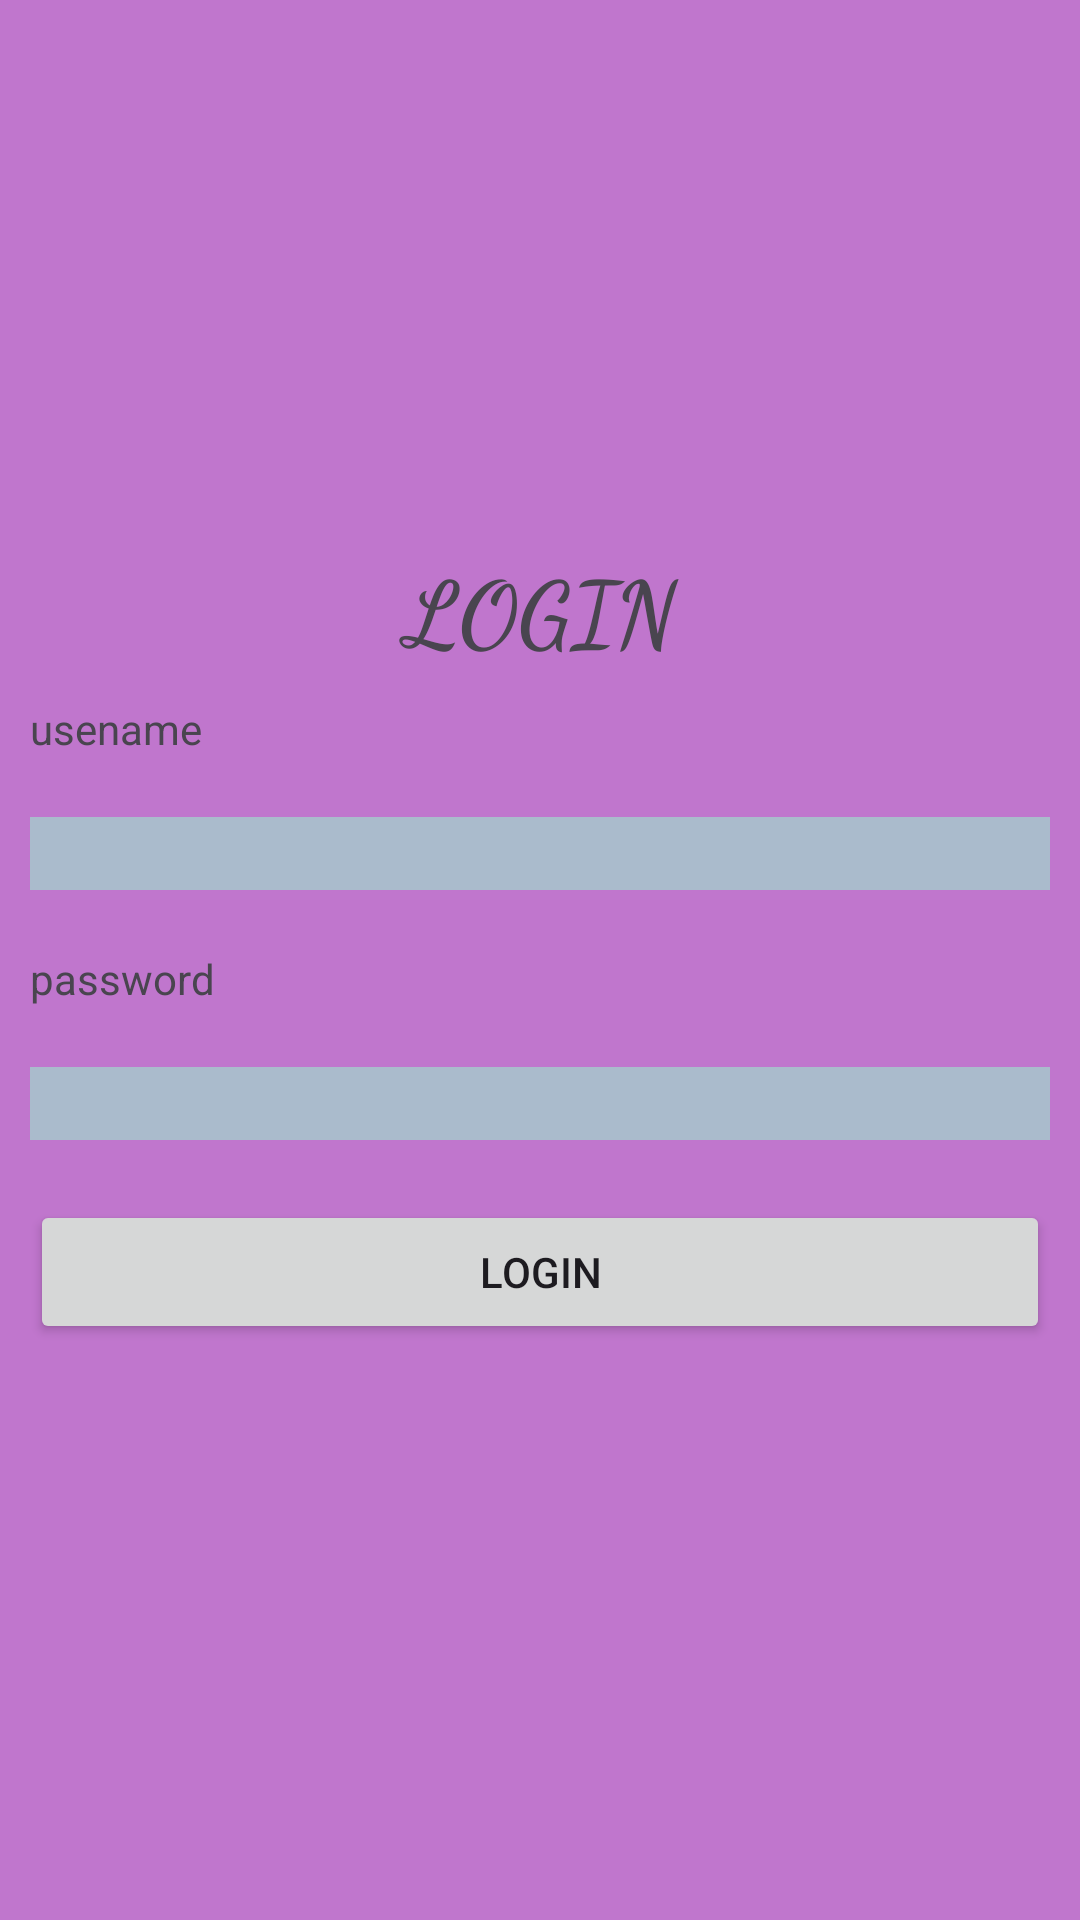

Android layout source for this screen:
<!-- AndroidManifest.xml: application theme Theme.CompApp -->
<!-- res/layout/activity_main.xml -->
<LinearLayout android:layout_height="match_parent"
    android:layout_width="match_parent"
    android:orientation="vertical"
    android:gravity="center"
    android:background="#C7AF53BF"
    xmlns:android="http://schemas.android.com/apk/res/android">
    <TextView
        android:textSize="30dp"
        android:textStyle="bold"
        android:gravity="center"
        android:fontFamily="cursive"
        android:text="LOGIN"
        android:layout_width="match_parent"
        android:layout_height="wrap_content"/>
    <TextView
        android:text="usename"
        android:layout_margin="10dp"
        android:layout_width="match_parent"
        android:layout_height="wrap_content"/>
    <EditText
        android:id="@+id/uname"
        android:background="#aabbcc"
        android:layout_margin="10dp"
        android:layout_width="match_parent"
        android:layout_height="wrap_content"/>
    <TextView
        android:text="password"
        android:layout_margin="10dp"
        android:layout_width="match_parent"
        android:layout_height="wrap_content"/>
    <EditText
        android:id="@+id/pass"
        android:background="#aabbcc"
        android:layout_margin="10dp"
        android:layout_width="match_parent"
        android:layout_height="wrap_content"/>
    <Button
        android:layout_margin="10dp"
        android:text="LOGIN"
        android:id="@+id/lobutton"
        android:layout_width="match_parent"
        android:layout_height="wrap_content"/>
</LinearLayout>
<!-- resources referenced by this layout -->
<resources>
  <style name="Theme.CompApp" parent="Base.Theme.CompApp" />
  <style name="Base.Theme.CompApp" parent="Theme.Material3.DayNight.NoActionBar">
          
          
      </style>
</resources>
